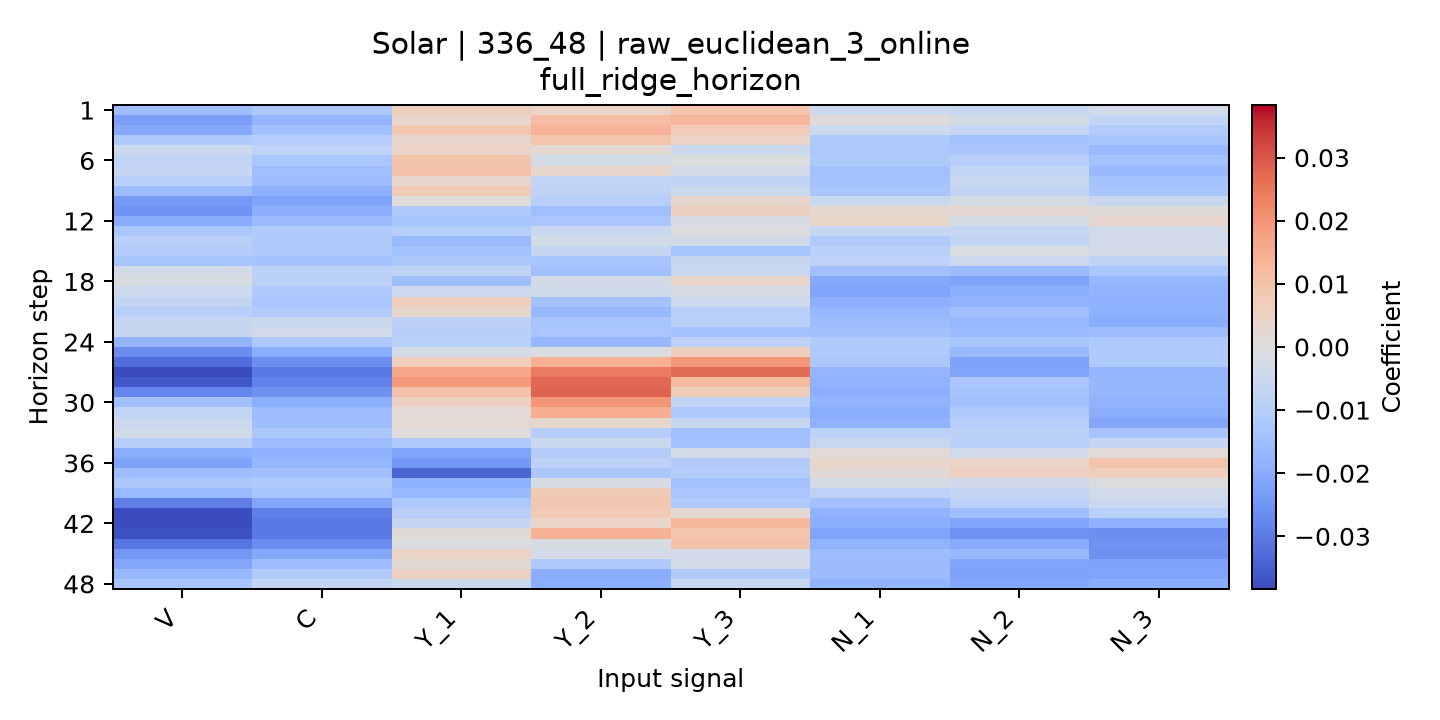

The data file committed next to this chart (first rows):
horizon, V, C, Y_1, Y_2, Y_3, N_1, N_2, N_3
1, -0.01507, -0.01199, 0.006664, 0.004318, 0.009395, -0.004791, -0.005775, -0.002754
2, -0.02294, -0.01741, 0.003566, 0.01126, 0.01278, 0.0005541, -0.002664, -0.00707
3, -0.02063, -0.01441, 0.008109, 0.01357, 0.007066, -0.004597, -0.006485, -0.0109
4, -0.01148, -0.01036, 0.003031, 0.009291, 0.004261, -0.01193, -0.01394, -0.01299
5, -0.004693, -0.008289, 0.004245, 0.002016, -0.004831, -0.01213, -0.01284, -0.01651
6, -0.007174, -0.01274, 0.00962, -0.002412, -0.0003757, -0.01186, -0.01004, -0.01391
7, -0.006421, -0.01489, 0.0101, 0.003512, -0.002717, -0.01419, -0.007311, -0.01649
8, -0.009057, -0.01546, 0.003544, -0.007325, -0.007626, -0.01381, -0.005224, -0.01399
9, -0.01586, -0.01869, 0.007399, -0.00754, -0.004894, -0.01279, -0.006936, -0.01293
10, -0.02377, -0.02181, 0.0001218, -0.009887, 0.003124, -0.00505, -0.002213, -0.005253
11, -0.02508, -0.019, -0.01154, -0.01484, 0.005765, 0.002812, 0.002222, 0.001099
12, -0.0198, -0.01606, -0.013, -0.01273, -0.001632, 0.003758, -0.002392, 0.00305
13, -0.01277, -0.01112, -0.009955, -0.005619, -1.820140829327084e-05, -0.006073, -0.006572, -0.002914
14, -0.009114, -0.01129, -0.01623, -0.002675, -0.00338, -0.01144, -0.007208, -0.003265
15, -0.01054, -0.01112, -0.01381, -0.006512, -0.01344, -0.009265, -0.0009291, -0.002479
16, -0.01343, -0.01362, -0.01256, -0.01316, -0.0059, -0.008248, -0.004786, -0.007818
17, -0.002677, -0.008836, -0.007632, -0.01465, -0.005671, -0.01442, -0.01614, -0.01285
18, -0.001519, -0.008418, -0.01477, -0.002725, 0.0036, -0.02059, -0.02186, -0.01688
19, -0.004328, -0.01142, -0.004674, -0.003917, -0.001926, -0.02137, -0.01938, -0.01804
20, -0.006751, -0.01268, 0.00629, -0.01405, -0.004206, -0.01914, -0.01817, -0.01831
21, -0.009812, -0.01094, 0.003489, -0.01683, -0.009302, -0.01737, -0.01439, -0.01864
22, -0.006019, -0.004801, -0.008369, -0.01342, -0.009222, -0.01558, -0.01693, -0.0195
23, -0.005876, -0.003277, -0.009487, -0.01266, -0.01381, -0.0146, -0.0163, -0.01557
24, -0.01747, -0.01204, -0.009279, -0.01706, -0.008183, -0.01156, -0.01302, -0.01179
25, -0.02644, -0.01955, -0.002539, -0.0009328, 0.006086, -0.01191, -0.01663, -0.01165
26, -0.03244, -0.02629, 0.006792, 0.01452, 0.01921, -0.01256, -0.02189, -0.01197
27, -0.03833, -0.03007, 0.01644, 0.02439, 0.02681, -0.01753, -0.02179, -0.01766
28, -0.03597, -0.02872, 0.01928, 0.02726, 0.01228, -0.01823, -0.01268, -0.01716
29, -0.02763, -0.02598, 0.01004, 0.02807, 0.006638, -0.01901, -0.01347, -0.01711
30, -0.01457, -0.01932, 0.005496, 0.0197, -0.007719, -0.01772, -0.01389, -0.01799
31, -0.006923, -0.01554, 0.001243, 0.01482, -0.01197, -0.01953, -0.01167, -0.01935
32, -0.00457, -0.01509, 0.001513, 0.003443, -0.005997, -0.01836, -0.00978, -0.0212
33, -0.003097, -0.01229, 0.00059, -0.009996, -0.0147, -0.008887, -0.008636, -0.01357
34, -0.009821, -0.01557, -0.01113, -0.004967, -0.01415, -0.005282, -0.009009, -0.006364
35, -0.01966, -0.01853, -0.02176, -0.01066, -0.00291, 0.001374, -0.003031, 0.001205
36, -0.02205, -0.01717, -0.02402, -0.008242, -0.01163, 0.003424, 0.004259, 0.009813
37, -0.01546, -0.01441, -0.03406, -0.01243, -0.0106, 0.001516, 0.005571, 0.006347
38, -0.0123, -0.01114, -0.01874, -0.002068, -0.01402, -0.002381, -0.00374, -0.0005348
39, -0.01647, -0.01346, -0.0166, 0.007674, -0.01281, -0.008187, -0.006763, -0.003418
40, -0.0292, -0.02107, -0.01202, 0.008438, -0.01143, -0.01437, -0.008916, -0.00504
41, -0.03832, -0.02887, -0.009599, 0.007667, 0.00209, -0.01822, -0.01506, -0.009172
42, -0.03823, -0.03015, -0.006491, 0.004441, 0.01254, -0.0192, -0.02153, -0.01845
43, -0.03773, -0.03019, 0.001117, 0.01405, 0.009462, -0.02165, -0.0255, -0.02619
44, -0.03095, -0.02646, -0.0006446, -0.001613, 0.01018, -0.01786, -0.0201, -0.02535
45, -0.02447, -0.02085, 0.004278, -0.002536, -0.003538, -0.01537, -0.01662, -0.0258
46, -0.02102, -0.01553, 0.001764, -0.01144, -0.002789, -0.01567, -0.02133, -0.02225
47, -0.01679, -0.01095, 0.005188, -0.01989, -0.01125, -0.01575, -0.02204, -0.02176
48, -0.01326, -0.007403, -0.004897, -0.0194, -0.006237, -0.01783, -0.02117, -0.01966
